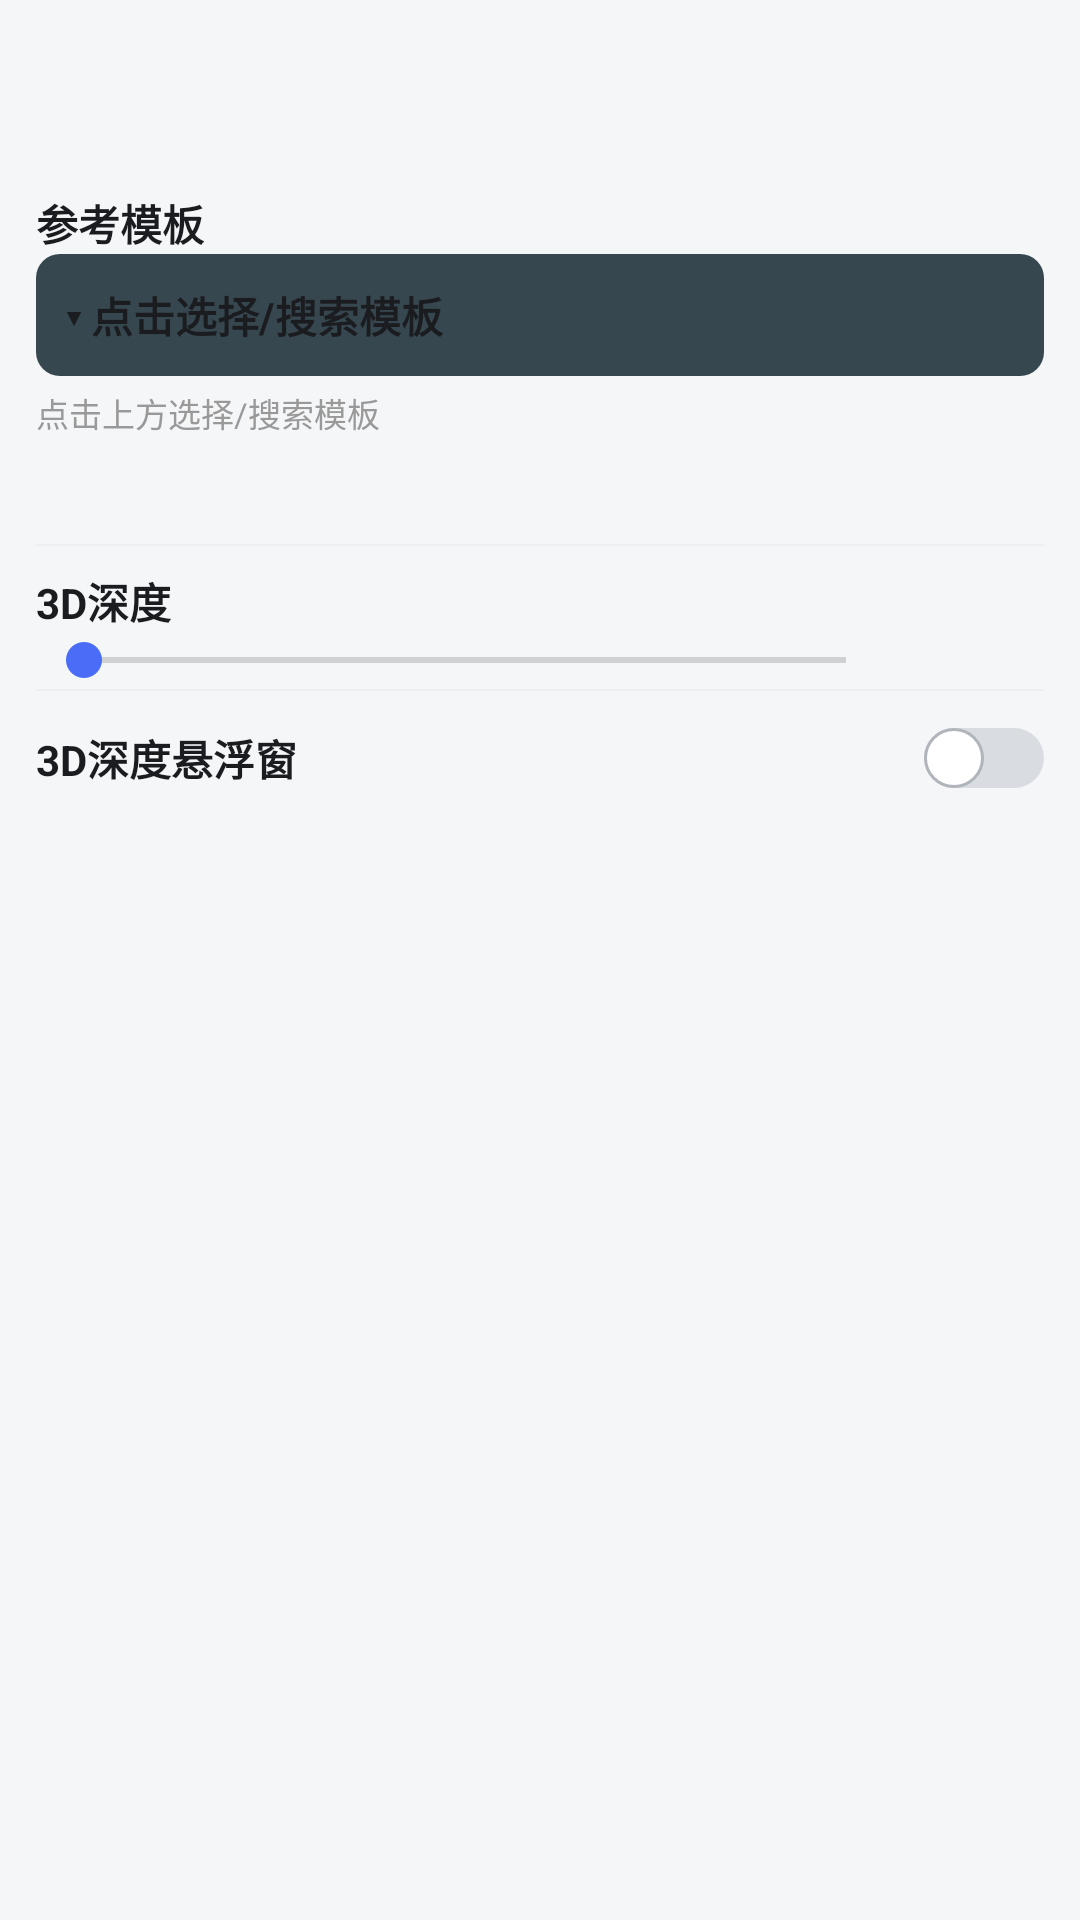

Layout XML and referenced resources for this Android screen:
<!-- AndroidManifest.xml: application theme AppTheme -->
<!-- res/layout/dialog_params.xml -->
<?xml version="1.0" encoding="utf-8"?>
<ScrollView xmlns:android="http://schemas.android.com/apk/res/android"
    android:layout_width="match_parent"
    android:layout_height="wrap_content">

    <LinearLayout
        android:layout_width="match_parent"
        android:layout_height="wrap_content"
        android:orientation="vertical"
        android:padding="12dp">

        <TextView
            android:id="@+id/tv_pkg_title"
            android:layout_width="match_parent"
            android:layout_height="wrap_content"
            android:textSize="16sp"
            android:textStyle="bold"
            android:textColor="#4A6CF7"
            android:paddingBottom="8dp"/>

        
        <TextView
            android:id="@+id/tv_match_tip"
            android:layout_width="match_parent"
            android:layout_height="wrap_content"
            android:textSize="12sp"
            android:textColor="#008800"
            android:paddingBottom="6dp"/>

        
        <TextView
            android:layout_width="wrap_content"
            android:layout_height="wrap_content"
            android:text="参考模板"
            android:textSize="14sp"
            android:textColor="#1A1C20"
            android:textStyle="bold"/>
        <TextView
            android:id="@+id/sp_ref"
            android:layout_width="match_parent"
            android:layout_height="wrap_content"
            android:padding="10dp"
            android:layout_marginBottom="4dp"
            android:background="@drawable/ref_btn_bg"
            android:textColor="#1A1C20"
            android:textSize="14sp"
            android:textStyle="bold"
            android:text="▾ 点击选择/搜索模板"/>
        <TextView
            android:layout_width="match_parent"
            android:layout_height="wrap_content"
            android:text="点击上方选择/搜索模板"
            android:textSize="11sp"
            android:textColor="#999999"
            android:layout_marginBottom="8dp"/>

        
        <TextView
            android:id="@+id/tv_param_info"
            android:layout_width="match_parent"
            android:layout_height="wrap_content"
            android:textSize="13sp"
            android:textColor="#666666"
            android:paddingBottom="10dp"/>

        <View
            android:layout_width="match_parent"
            android:layout_height="0.5dp"
            android:background="#EDEFF2"/>

        
        <TextView
            android:layout_width="wrap_content"
            android:layout_height="wrap_content"
            android:paddingTop="8dp"
            android:text="3D深度"
            android:textSize="14sp"
            android:textColor="#1A1C20"
            android:textStyle="bold"/>
        <LinearLayout
            android:layout_width="match_parent"
            android:layout_height="wrap_content"
            android:orientation="horizontal"
            android:gravity="center_vertical">
            <SeekBar
                android:id="@+id/sb_depth"
                android:layout_width="0dp"
                android:layout_height="wrap_content"
                android:layout_weight="1"
                android:max="20"/>
            <TextView
                android:id="@+id/tv_depth"
                android:layout_width="50dp"
                android:layout_height="wrap_content"
                android:gravity="center"
                android:textSize="14sp"/>
        </LinearLayout>

        <View
            android:layout_width="match_parent"
            android:layout_height="0.5dp"
            android:background="#EDEFF2"/>

        
        <LinearLayout
            android:layout_width="match_parent"
            android:layout_height="wrap_content"
            android:orientation="horizontal"
            android:gravity="center_vertical"
            android:paddingTop="12dp"
            android:paddingBottom="12dp">
            <TextView
                android:layout_width="0dp"
                android:layout_height="wrap_content"
                android:layout_weight="1"
                android:text="3D深度悬浮窗"
                android:textSize="14sp"
                android:textColor="#1A1C20"
                android:textStyle="bold"/>
            <Switch
                android:id="@+id/sw_game_fb"
                android:layout_width="wrap_content"
                android:layout_height="wrap_content" android:track="@drawable/switch_track" android:thumb="@drawable/switch_thumb"/>
        </LinearLayout>

        
        <CheckBox
            android:id="@+id/cb_all_fb"
            android:layout_width="match_parent"
            android:layout_height="wrap_content"
            android:text="全部开启"
            android:textSize="13sp"
            android:visibility="gone"/>
    </LinearLayout>
</ScrollView>
<!-- resources referenced by this layout -->
<resources>
  <!-- drawable ref_btn_bg (drawable) -->
  <?xml version="1.0" encoding="utf-8"?>
  <shape xmlns:android="http://schemas.android.com/apk/res/android"
      android:shape="rectangle">
      <solid android:color="#37474F"/>
      <corners android:radius="8dp"/>
  </shape>
  <!-- drawable switch_thumb (drawable) -->
  <?xml version="1.0" encoding="utf-8"?>
  <selector xmlns:android="http://schemas.android.com/apk/res/android">
      <item android:state_checked="true">
          <shape xmlns:android="http://schemas.android.com/apk/res/android"
              android:shape="oval">
              <solid android:color="#FFFFFF"/>
              <stroke android:width="1dp" android:color="#4A6CF7"/>
              <size android:width="20dp" android:height="20dp"/>
          </shape>
      </item>
      <item>
          <shape xmlns:android="http://schemas.android.com/apk/res/android"
              android:shape="oval">
              <solid android:color="#FFFFFF"/>
              <stroke android:width="1dp" android:color="#B0B4BB"/>
              <size android:width="20dp" android:height="20dp"/>
          </shape>
      </item>
  </selector>
  <!-- drawable switch_track (drawable) -->
  <?xml version="1.0" encoding="utf-8"?>
  <selector xmlns:android="http://schemas.android.com/apk/res/android">
      <item android:state_checked="true">
          <shape xmlns:android="http://schemas.android.com/apk/res/android"
              android:shape="rectangle">
              <solid android:color="#4A6CF7"/>
              <corners android:radius="16dp"/>
          </shape>
      </item>
      <item>
          <shape xmlns:android="http://schemas.android.com/apk/res/android"
              android:shape="rectangle">
              <solid android:color="#D9DCE1"/>
              <corners android:radius="16dp"/>
          </shape>
      </item>
  </selector>
  <style name="AppTheme" parent="@android:style/Theme.Holo.Light.NoActionBar">
          <item name="android:colorAccent">#4A6CF7</item>
          <item name="android:windowBackground">#F5F6F8</item>
      </style>
</resources>
